Run: headless pygame with SDL's dummy video driver; simulated clock (each Clock.tick advances the game by its frame time, no real sleeping); random seed 0; keys injected as events and as key.get_pressed() state; no mouse input.
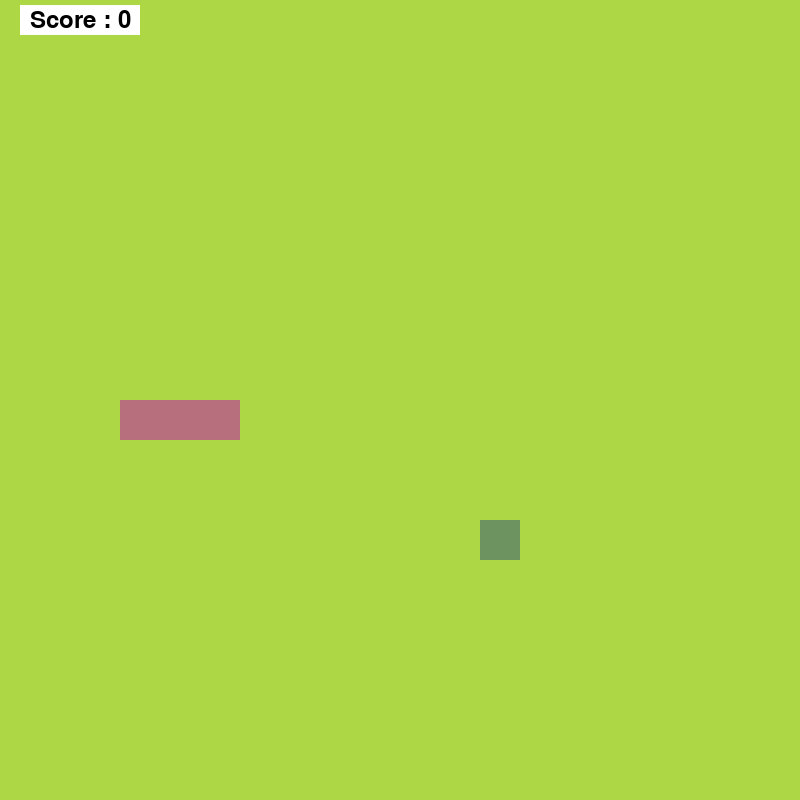
Frame 1 of 4 · flips 1–60 · no input
Frame 2 of 4 · flips 61–180 · tapped SPACE, RETURN · held RIGHT (→), D · screen unchanged from frame 1, image omitted
Frame 3 of 4 · flips 181–300 · held DOWN (↓), S · screen unchanged from frame 2, image omitted
Frame 4 of 4 · flips 301–420 · held LEFT (←), A, UP (↑), W · screen unchanged from frame 3, image omitted

The pygame program that drew these frames:

import random
import sys
import pygame
from pygame.math import Vector2

pygame.init()


class Snake:
    def __init__(self):
        self.body = [Vector2(5, 10), Vector2(4, 10), Vector2(3, 10)]
        self.direction = Vector2(1, 0)
        self.new_block = False

    def draw_snake(self):
        for block in self.body:
            x_pos = int(block.x * cell_size)
            y_pos = int(block.y * cell_size)
            snake_rect = pygame.Rect(x_pos, y_pos, cell_size, cell_size)
            pygame.draw.rect(screen, (183, 110, 125), snake_rect)

    def move_snake(self):
        if self.new_block == True:
            body_copy = self.body[:]
            body_copy.insert(0, body_copy[0] + self.direction)
            self.body = body_copy
            self.new_block = False
        else:
            body_copy = self.body[:-1]
            body_copy.insert(0, body_copy[0] + self.direction)
            self.body = body_copy


class Fruit:
    def __init__(self):
        self.randomizer()

    def randomizer(self):
        self.x = random.randint(0, cell_num - 1)
        self.y = random.randint(0, cell_num - 1)
        self.pos = Vector2(self.x, self.y)

    def draw_fruit(self):
        fruit_rect = pygame.Rect(int(self.pos.x * cell_size), int(self.pos.y * cell_size), cell_size, cell_size)
        pygame.draw.rect(screen, (109, 147, 97), fruit_rect)


cell_size = 40
cell_num = 20
screen = pygame.display.set_mode((cell_size * cell_num, cell_size * cell_num))
pygame.display.set_caption("Snake")
clock = pygame.time.Clock()
box = pygame.Surface((500, 500))

ScreenUpdate = pygame.USEREVENT
pygame.time.set_timer(ScreenUpdate, 150)

game_font = pygame.font.Font(None, 35)

lost = False
class Main:
    def __init__(self):
        self.snake = Snake()
        self.fruit = Fruit()
    def again(self):
        global lost
        lost = False
        self.snake.body = [Vector2(5, 10), Vector2(4, 10), Vector2(3, 10)]
        self.snake.direction = Vector2(1, 0)
        self.snake.new_block = False
    def update(self):
        if lost == False:
            self.snake.move_snake()
            self.check_collision()
            self.check_fail()

    def draw_elements(self):
        if lost == False:
            self.fruit.draw_fruit()
            self.snake.draw_snake()
            self.draw_score()
        if lost == True:
            self.game_over()

    def check_collision(self):
        if self.fruit.pos == self.snake.body[0]:
            self.snake.new_block = True
            self.fruit.randomizer()

    def check_fail(self):
        global lost
        if not 0 <= self.snake.body[0].x < cell_num or not 0 <= self.snake.body[0].y < cell_num:
            lost = True
        for block in self.snake.body[1:]:
            if block == self.snake.body[0]:
                lost = True

    def game_over(self):
        text = "GameOver"
        back = pygame.Surface((int(cell_size * cell_num ), int(cell_size * cell_num)))
        back.fill(pygame.Color("white"))

        gameover_sur = game_font.render(text, pygame.Color("black"), True)
        gameover_x = int(cell_size * cell_num / 2)
        gameover_y = int(cell_size * cell_num / 2)
        gameover_rect = gameover_sur.get_rect(center=(gameover_x, gameover_y))

        back_rect = back.get_rect(center=(gameover_x, gameover_y))
        screen.blit(back, back_rect)

        newline_sur = game_font.render("hit the \"Space bar\" to play again or \" Esc\" to Quit", pygame.Color("black"), True)

        newline_x = int(cell_size * cell_num / 2 )
        newline_y = int(cell_size * cell_num / 2 + 50 )
        newline_rect = newline_sur.get_rect(center=(newline_x, newline_y))
        screen.blit(newline_sur, newline_rect)

        screen.blit(gameover_sur, gameover_rect)
        score = "Your score is  : " + str(len(self.snake.body) - 3)
        back = pygame.Surface((120, 30))
        back.fill(pygame.Color("white"))

        score_sur = game_font.render(score, pygame.Color("black"), True)
        score_x = int(cell_size * cell_num / 2)
        score_y = int(cell_size * cell_num / 2 - 60)


        score_rect = score_sur.get_rect(center=(score_x, score_y))

        screen.blit(score_sur, score_rect)
    def draw_score(self):
        score = "Score : " + str(len(self.snake.body) - 3)
        back = pygame.Surface((120, 30))
        back.fill(pygame.Color("white"))

        score_sur = game_font.render(score, pygame.Color("black"), True)
        score_x = int(cell_size * cell_num / 10)
        score_y = int(cell_size * cell_num / 10 - 60)
        back_rect = back.get_rect(center=(score_x, score_y))
        screen.blit(back, back_rect)

        score_rect = score_sur.get_rect(center=(score_x, score_y))

        screen.blit(score_sur, score_rect)


# game instance
main_game = Main()

while True:

    for event in pygame.event.get():
        if event.type == pygame.QUIT:
            pygame.quit()
            sys.exit()

        if event.type == ScreenUpdate:
            main_game.update()
        if event.type == pygame.KEYDOWN:
            if event.key == pygame.K_SPACE:
                main_game.again()
            if event.key == pygame.K_ESCAPE:
                pygame.quit()
                sys.exit()
            if event.key == pygame.K_UP:
                if main_game.snake.direction.y != 1:
                    main_game.snake.direction = Vector2(0, -1)
            if event.key == pygame.K_DOWN:
                if main_game.snake.direction.y != -1:
                    main_game.snake.direction = Vector2(0, 1)
            if event.key == pygame.K_LEFT:
                if main_game.snake.direction.x != 1:
                    main_game.snake.direction = Vector2(-1, 0)
            if event.key == pygame.K_RIGHT:
                if main_game.snake.direction.x != -1:
                    main_game.snake.direction = Vector2(1, 0)
    screen.fill((174, 215, 69))
    main_game.draw_elements()


    pygame.display.update()
    clock.tick(60)
